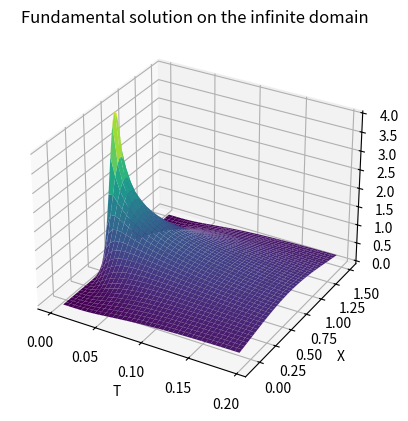
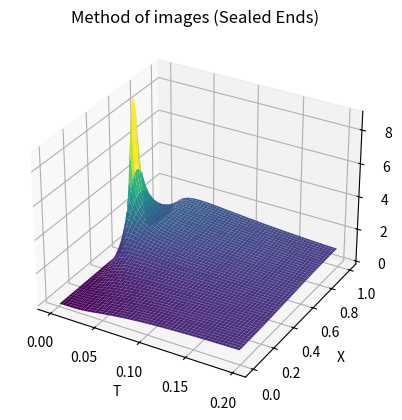
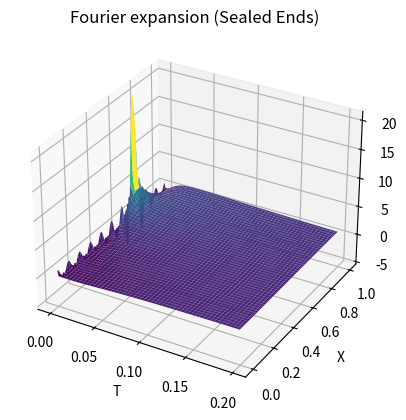
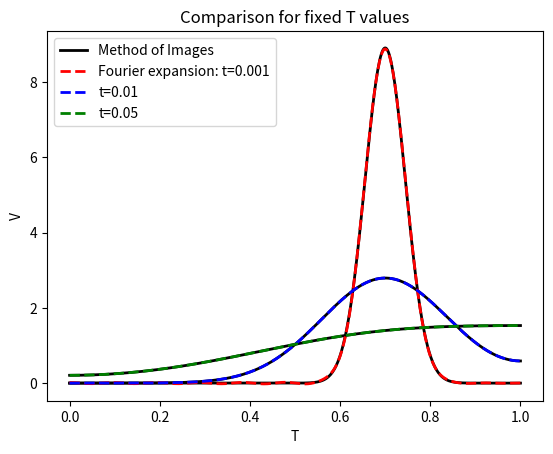
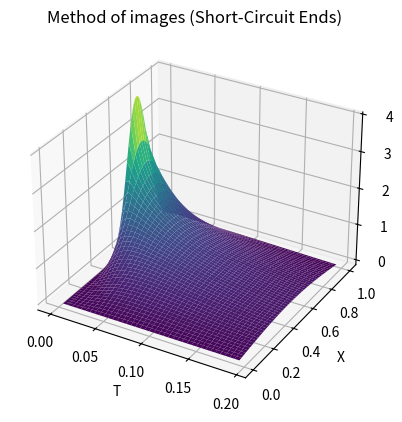
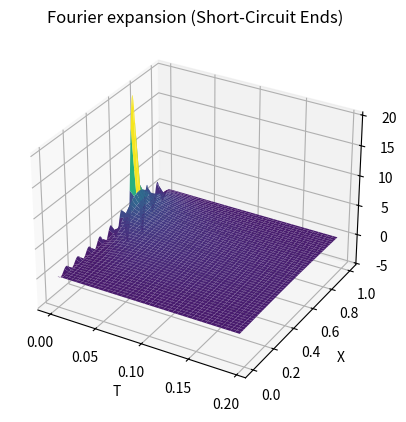
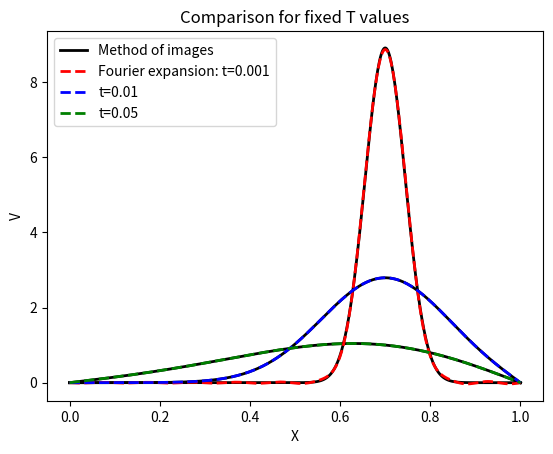

Write the Python code that produced these figures, in order.

#   -------------------------------------------------------------------
#  
#    Python code to calculate the fundamental solution and several Green's
#    functions for the cable equation on a finite domain. The Green's 
#    functions are calculated
#    for sealed-end and closed-circuit ends (i.e., Neumann and Dirichlet BCs)
#    and are calculated by a sum of fundamental solutions and by Fourier
#    series. So there are several different curves.
#  
#    For Chapter 4 of
#    Keener and Sneyd, Mathematical Physiology, 3rd Edition, Springer.
#  
# [redacted]
#  
#   -------------------------------------------------------------------

import numpy as np
import matplotlib.pyplot as plt

def fund(t, x, xi, tau):
    d1 = 1. / np.sqrt(4 * np.pi * (t - tau))
    d2 = np.exp(-(x - xi) ** 2 / (4 * (t - tau)))
    d3 = np.exp(-(t - tau))
    return d1 * d2 * d3

def baseF(t, x, xi, tau, n, L):
    d1 = np.cos(n * np.pi * xi / L) * np.cos(n * np.pi * x / L)
    d2 = np.exp(-(1 + (n * np.pi / L) ** 2) * (t - tau))
    return d1 * d2 / L

def baseFSC(t, x, xi, tau, n, L):
    d1 = np.sin(n * np.pi * xi / L) * np.sin(n * np.pi * x / L)
    d2 = np.exp(-(1 + (n * np.pi / L) ** 2) * (t - tau))
    return d1 * d2 / L

def GMISE(T, X, xi, tau, L):
    return (fund(T, X, xi, tau) + fund(T, X, -xi, tau) + fund(T, X, 2 * L - xi, tau) +
            fund(T, X, 2 * L + xi, tau) + fund(T, X, -2 * L + xi, tau))

def GMISC(T, X, xi, tau, L):
    return (fund(T, X, xi, tau) - fund(T, X, -xi, tau) + fund(T, X, 2 * L + xi, tau) -
            fund(T, X, -2 * L - xi, tau) + fund(T, X, 3 * L + xi, tau) - fund(T, X, -3 * L - xi, tau) -
            fund(T, X, 2 * L - xi, tau) + fund(T, X, -2 * L + xi, tau) - fund(T, X, 3 * L - xi, tau) +
            fund(T, X, -3 * L + xi, tau) - fund(T, X, 4 * L - xi, tau))

def GFSSE(t, x, xi, tau, L):
    out = baseF(t, x, xi, tau, 0, L)
    for i in range(1, 21):
        out += baseF(t, x, xi, tau, i, L) + baseF(t, x, xi, tau, -i, L)
    return out

def GFSSC(t, x, xi, tau, L):
    out = baseFSC(t, x, xi, tau, 0, L)
    for i in range(1, 21):
        out += baseFSC(t, x, xi, tau, i, L) + baseFSC(t, x, xi, tau, -i, L)
    return out


# End of the functions. Now get stuff done. I mean, not real work. 
# I'm a professor, I don't do that, but kind of stuff that isn't just
# defining functions.

L = 1
xi = 0.7 * L
tau = 0

# Plot fundamental solution on the infinite domain
T, X = np.meshgrid(np.arange(tau, tau + 0.2, 0.005), np.arange(xi - 0.8, xi + 0.8, 0.01))
Z = fund(T, X, xi, tau)
fig = plt.figure()
ax = fig.add_subplot(projection='3d')
ax.plot_surface(T, X, Z, cmap='viridis')
ax.set_xlabel('T')
ax.set_ylabel('X')
ax.set_zlabel('V')
ax.set_title('Fundamental solution on the infinite domain')

# Plot Green's function on finite domain with sealed ends
T, X = np.meshgrid(np.arange(tau, tau + 0.2, 0.001), np.arange(0, L, L / 200, dtype=float))
Z1 = GMISE(T, X, xi, tau, L)
Z2 = GFSSE(T, X, xi, tau, L)
fig = plt.figure()
ax1 = fig.add_subplot(projection='3d')
ax1.plot_surface(T, X, Z1, cmap='viridis')
ax1.set_xlabel('T')
ax1.set_ylabel('X')
ax1.set_zlabel('V')
ax1.set_title('Method of images (Sealed Ends)')
plt.show()

fig = plt.figure()
ax2 = fig.add_subplot(projection='3d')
ax2.plot_surface(T, X, Z2, cmap='viridis')
ax2.set_xlabel('T')
ax2.set_ylabel('X')
ax2.set_zlabel('V')
ax2.set_title('Fourier expansion (Sealed Ends)')
plt.show()


# Plot for fixed T values
tf = [0.001, 0.01, 0.05, 0.1]
xf = np.linspace(0, L, 500)
Vf1 = GMISE(tf[0], xf, xi, tau, L)
Vf2 = GMISE(tf[1], xf, xi, tau, L)
Vf3 = GMISE(tf[2], xf, xi, tau, L)
Vf1F = GFSSE(tf[0], xf, xi, tau, L)
Vf2F = GFSSE(tf[1], xf, xi, tau, L)
Vf3F = GFSSE(tf[2], xf, xi, tau, L)
plt.figure()
plt.plot(xf, Vf1, 'k', xf, Vf2, 'k', xf, Vf3, 'k', linewidth=2)
plt.plot(xf, Vf1F, 'r--', xf, Vf2F, 'b--', xf, Vf3F, 'g--', linewidth=2)
plt.xlabel('T')
plt.ylabel('V')
plt.legend(['Method of Images', '_', '_', 'Fourier expansion: t=0.001', 't=0.01', 't=0.05'], loc='best')
plt.title('Comparison for fixed T values')
plt.show()


# Plot Green's function on finite domain with short-circuit ends
T, X = np.meshgrid(np.arange(tau, tau + 0.2, 0.005), np.arange(0, L, L / 200, dtype=float))
Z1 = GMISC(T, X, xi, tau, L)
Z2 = GFSSC(T, X, xi, tau, L)
fig = plt.figure()
ax1 = fig.add_subplot(projection='3d')
ax1.plot_surface(T, X, Z1, cmap='viridis')
ax1.set_xlabel('T')
ax1.set_ylabel('X')
ax1.set_zlabel('V')
ax1.set_title('Method of images (Short-Circuit Ends)')

fig = plt.figure()
ax2 = fig.add_subplot(projection='3d')
ax2.plot_surface(T, X, Z2, cmap='viridis')
ax2.set_xlabel('T')
ax2.set_ylabel('X')
ax2.set_zlabel('V')
ax2.set_title('Fourier expansion (Short-Circuit Ends)')
plt.show()

# Plot for fixed T values
tf = [0.001, 0.01, 0.05, 0.1]
xf = np.linspace(0, L, 500)
Vf1 = GMISC(tf[0], xf, xi, tau, L)
Vf2 = GMISC(tf[1], xf, xi, tau, L)
Vf3 = GMISC(tf[2], xf, xi, tau, L)
Vf1F = GFSSC(tf[0], xf, xi, tau, L)
Vf2F = GFSSC(tf[1], xf, xi, tau, L)
Vf3F = GFSSC(tf[2], xf, xi, tau, L)
fig = plt.figure()
plt.plot(xf, Vf1, 'k', xf, Vf2, 'k', xf, Vf3, 'k', linewidth=2)
plt.plot(xf, Vf1F, 'r--', xf, Vf2F, 'b--', xf, Vf3F, 'g--', linewidth=2)
plt.xlabel('X')
plt.ylabel('V')
plt.legend(['Method of images', '_', '_', 'Fourier expansion: t=0.001', 't=0.01', 't=0.05'])
plt.title('Comparison for fixed T values')
plt.show()
